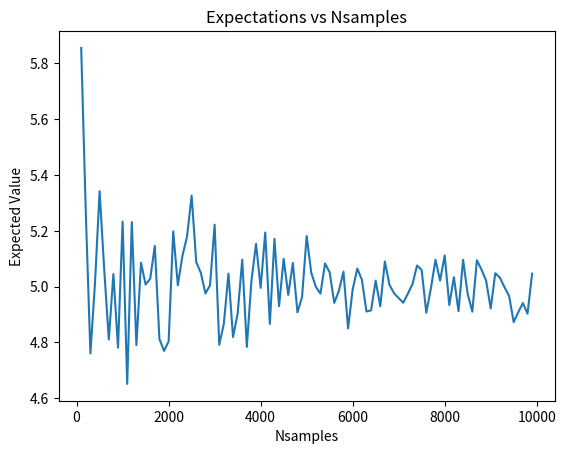

Source code (Python): (Note: this script raises an exception after producing the figure.)
from numpy.random import normal
import numpy as np
import matplotlib.pyplot as plt

save_path = '/home/<user>/Documents/Presentations/TelecomSystems/lecture3/'
mu = 1
sigma = 2

Nsamples = np.arange(100, 10000, 100)
expectations = np.zeros( Nsamples.size )

func = lambda x : x ** 2.0

# iterate over different N values
for i, N in enumerate(Nsamples):
    xn = normal(mu, sigma, N)
    expectations[i] = np.mean( func(xn) )
    
    
# Plot expectations
plt.close('all')

plt.figure(1)
plt.plot(Nsamples, expectations)
plt.title('Expectations vs Nsamples')
plt.xlabel('Nsamples')
plt.ylabel('Expected Value')
plt.savefig(save_path + 'convsquare.png')
